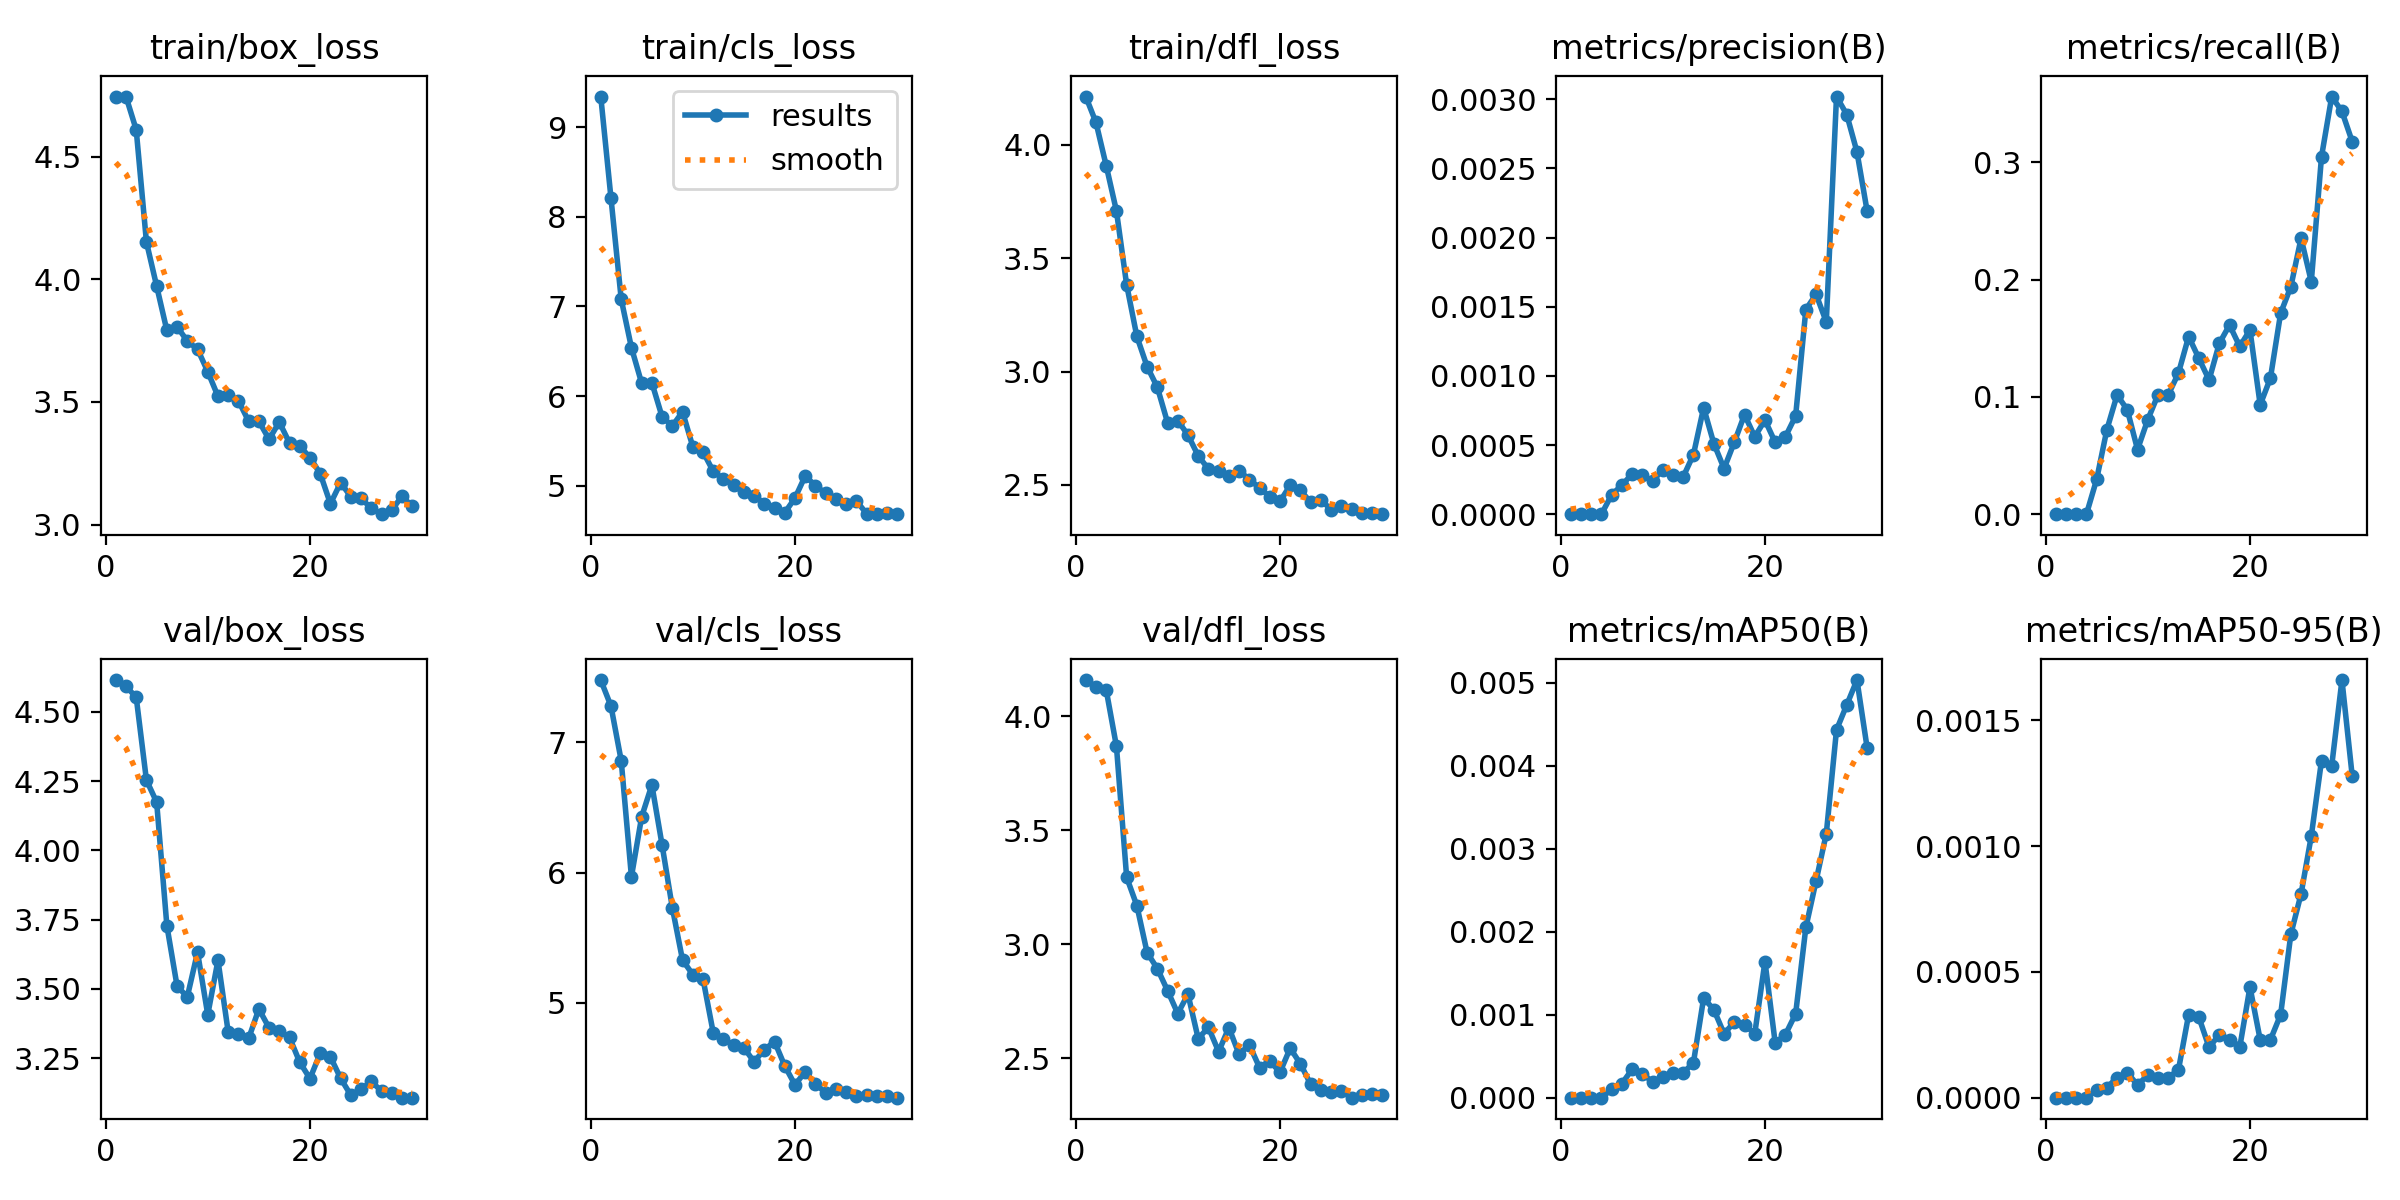

Source data for this figure (header and first rows):
epoch, train/box_loss, train/cls_loss, train/dfl_loss, metrics/precision(B), metrics/recall(B), metrics/mAP50(B), metrics/mAP50-95(B), val/box_loss, val/cls_loss, val/dfl_loss, lr/pg0, lr/pg1, lr/pg2
1, 4.741, 9.343, 4.213, 0, 0, 0, 0, 4.615, 7.476, 4.158, 0.00025, 0.00025, 0.00025
2, 4.744, 8.209, 4.099, 0, 0, 0, 0, 4.592, 7.276, 4.128, 0.0004956, 0.0004956, 0.0004956
3, 4.609, 7.081, 3.909, 0, 0, 0, 0, 4.553, 6.858, 4.114, 0.0007238, 0.0007238, 0.0007238
4, 4.152, 6.541, 3.709, 0, 0, 0, 0, 4.254, 5.968, 3.868, 0.0009348, 0.0009348, 0.0009348
5, 3.972, 6.144, 3.383, 0.00014, 0.02966, 0.0001, 3e-05, 4.174, 6.427, 3.293, 0.001085, 0.001085, 0.001085
6, 3.791, 6.149, 3.155, 0.00021, 0.07203, 0.00017, 4e-05, 3.728, 6.671, 3.168, 0.001085, 0.001085, 0.001085
7, 3.807, 5.769, 3.022, 0.00029, 0.1017, 0.00034, 8e-05, 3.51, 6.211, 2.962, 0.001044, 0.001044, 0.001044
8, 3.748, 5.665, 2.932, 0.00028, 0.08898, 0.00029, 0.0001, 3.471, 5.731, 2.892, 0.001002, 0.001002, 0.001002
9, 3.715, 5.825, 2.775, 0.00024, 0.05508, 0.00019, 5e-05, 3.633, 5.329, 2.796, 0.0009612, 0.0009612, 0.0009612
10, 3.623, 5.437, 2.784, 0.00032, 0.08051, 0.00025, 9e-05, 3.407, 5.218, 2.695, 0.00092, 0.00092, 0.00092
11, 3.523, 5.378, 2.72, 0.00028, 0.1017, 0.0003, 8e-05, 3.603, 5.186, 2.78, 0.0008787, 0.0008787, 0.0008787
12, 3.528, 5.162, 2.629, 0.00027, 0.1017, 0.0003, 8e-05, 3.345, 4.773, 2.585, 0.0008375, 0.0008375, 0.0008375
13, 3.505, 5.073, 2.571, 0.00043, 0.1202, 0.00042, 0.00011, 3.339, 4.721, 2.634, 0.0007962, 0.0007962, 0.0007962
14, 3.421, 5.005, 2.561, 0.00077, 0.1514, 0.0012, 0.00033, 3.321, 4.676, 2.528, 0.000755, 0.000755, 0.000755
15, 3.421, 4.925, 2.541, 0.00051, 0.1329, 0.00106, 0.00032, 3.428, 4.657, 2.633, 0.0007137, 0.0007137, 0.0007137
16, 3.348, 4.889, 2.563, 0.00033, 0.1144, 0.00077, 0.0002, 3.36, 4.549, 2.516, 0.0006725, 0.0006725, 0.0006725
17, 3.418, 4.8, 2.524, 0.00052, 0.1456, 0.00091, 0.00025, 3.347, 4.641, 2.558, 0.0006312, 0.0006312, 0.0006312
18, 3.332, 4.747, 2.487, 0.00072, 0.1613, 0.00088, 0.00023, 3.325, 4.704, 2.458, 0.00059, 0.00059, 0.00059
19, 3.32, 4.698, 2.449, 0.00056, 0.143, 0.00077, 0.0002, 3.236, 4.517, 2.487, 0.0005487, 0.0005487, 0.0005487
20, 3.273, 4.861, 2.427, 0.00068, 0.157, 0.00164, 0.00044, 3.177, 4.372, 2.437, 0.0005075, 0.0005075, 0.0005075
21, 3.208, 5.108, 2.499, 0.00052, 0.09322, 0.00066, 0.00023, 3.268, 4.471, 2.543, 0.0004662, 0.0004662, 0.0004662
22, 3.085, 5.001, 2.476, 0.00056, 0.116, 0.00076, 0.00023, 3.255, 4.38, 2.474, 0.000425, 0.000425, 0.000425
23, 3.171, 4.913, 2.424, 0.00071, 0.1713, 0.00101, 0.00033, 3.178, 4.31, 2.385, 0.0003837, 0.0003837, 0.0003837
24, 3.114, 4.856, 2.436, 0.00148, 0.194, 0.00205, 0.00065, 3.116, 4.337, 2.358, 0.0003425, 0.0003425, 0.0003425
25, 3.107, 4.797, 2.39, 0.00159, 0.2352, 0.00261, 0.00081, 3.138, 4.32, 2.349, 0.0003012, 0.0003012, 0.0003012
26, 3.067, 4.831, 2.406, 0.00139, 0.1982, 0.00318, 0.00104, 3.166, 4.284, 2.355, 0.00026, 0.00026, 0.00026
27, 3.043, 4.689, 2.394, 0.00302, 0.3048, 0.00443, 0.00134, 3.131, 4.294, 2.326, 0.0002188, 0.0002188, 0.0002188
28, 3.059, 4.686, 2.378, 0.00289, 0.356, 0.00473, 0.00132, 3.126, 4.284, 2.337, 0.0001775, 0.0001775, 0.0001775
29, 3.116, 4.691, 2.374, 0.00262, 0.3433, 0.00503, 0.00166, 3.108, 4.288, 2.342, 0.0001363, 0.0001363, 0.0001363
30, 3.075, 4.682, 2.371, 0.00219, 0.3177, 0.00421, 0.00128, 3.108, 4.274, 2.337, 9.5e-05, 9.5e-05, 9.5e-05
